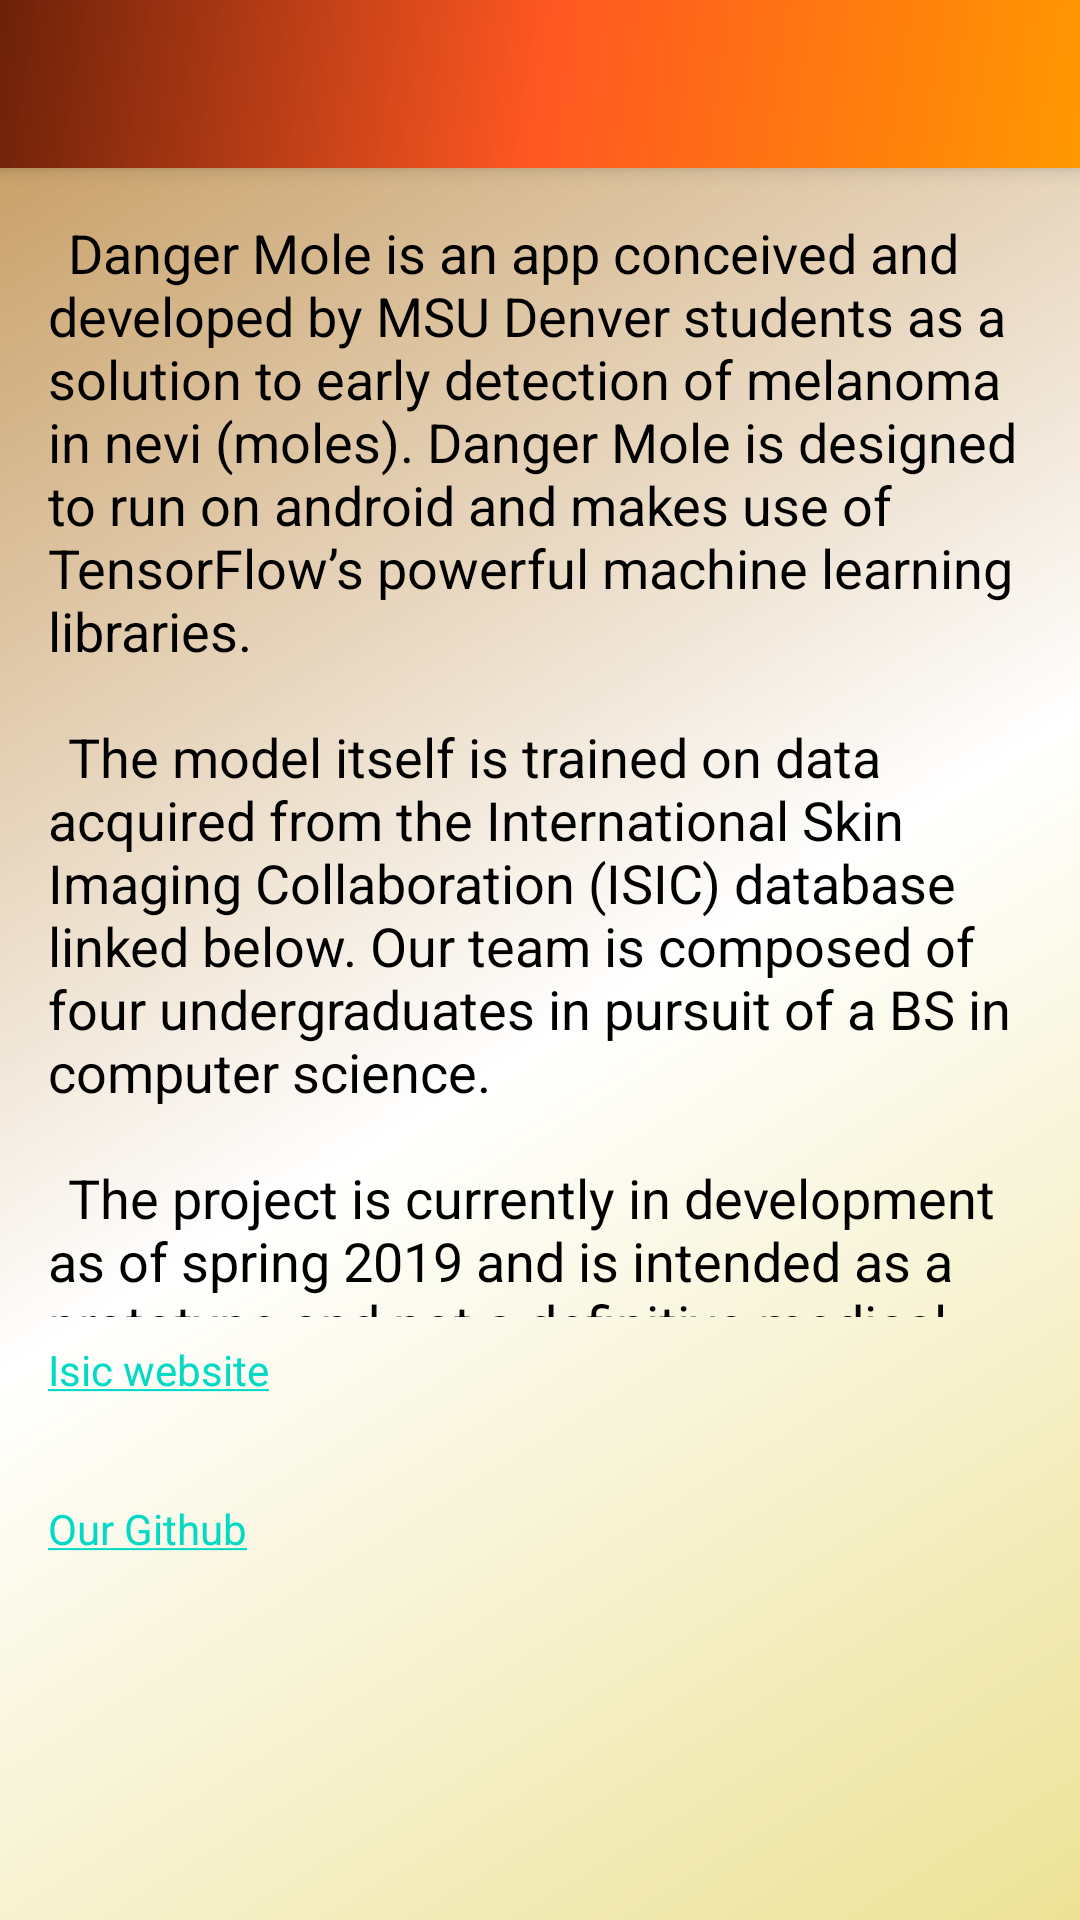

Reconstruct the res/layout file that produces this screen, plus the resources it refers to.
<!-- AndroidManifest.xml: application theme AppTheme.NoActionBar -->
<!-- res/layout/app_bar_aboutus.xml -->
<?xml version="1.0" encoding="utf-8"?>
<android.support.design.widget.CoordinatorLayout
        xmlns:android="http://schemas.android.com/apk/res/android"
        xmlns:app="http://schemas.android.com/apk/res-auto"
        xmlns:tools="http://schemas.android.com/tools"
        android:layout_width="match_parent"
        android:layout_height="match_parent"
        tools:context=".AboutUsActivity">

    <android.support.design.widget.AppBarLayout
            android:layout_height="wrap_content"
            android:layout_width="match_parent"
            android:theme="@style/AppTheme.AppBarOverlay">

        <android.support.v7.widget.Toolbar
                android:id="@+id/toolbar"
                android:layout_width="match_parent"
                android:layout_height="?attr/actionBarSize"
                android:background="@drawable/side_nav_bar"
                app:popupTheme="@style/AppTheme.PopupOverlay"/>

    </android.support.design.widget.AppBarLayout>

    <include layout="@layout/activity_about_us"/>

</android.support.design.widget.CoordinatorLayout>
<!-- res/layout/activity_about_us.xml (included above) -->
<?xml version="1.0" encoding="utf-8"?>
<android.support.constraint.ConstraintLayout
        xmlns:android="http://schemas.android.com/apk/res/android"
        xmlns:tools="http://schemas.android.com/tools"
        xmlns:app="http://schemas.android.com/apk/res-auto"
        android:layout_width="match_parent"
        android:layout_height="match_parent"
        app:layout_behavior="@string/appbar_scrolling_view_behavior"
        tools:showIn="@layout/drawer_layout_aboutus"
        tools:context=".AboutUsActivity" android:background="@drawable/background_layouts">
    <TextView
            android:text="@string/about_us_text"
            android:layout_width="0dp"
            android:layout_height="367dp" android:id="@+id/aboutUs"
            app:layout_constraintBottom_toBottomOf="parent"
            app:layout_constraintTop_toTopOf="parent" app:layout_constraintEnd_toEndOf="parent"
            app:layout_constraintVertical_bias="0.0"
            android:textAppearance="@android:style/TextAppearance.Material" android:textAlignment="viewStart"
            android:textSize="18sp" android:fontFamily="sans-serif"
            android:layout_marginTop="16dp" android:layout_marginEnd="16dp"
            app:layout_constraintStart_toStartOf="parent"
            android:layout_marginStart="16dp" android:layout_marginBottom="16dp"
            app:layout_constraintHorizontal_bias="0.0" android:textColor="#000000"/>
    <TextView
            android:text="@string/link_ISIC"
            android:layout_width="0dp"
            android:layout_height="45dp"
            android:id="@+id/isicLink" android:layout_marginEnd="16dp" app:layout_constraintEnd_toEndOf="parent"
            app:layout_constraintStart_toStartOf="parent" android:layout_marginStart="16dp"
            android:layout_marginTop="8dp" app:layout_constraintTop_toBottomOf="@+id/aboutUs"
            app:layout_constraintBottom_toTopOf="@+id/gitLink"/>
    <TextView
            android:text="@string/git_dangermole"
            android:layout_width="0dp"
            android:layout_height="42dp"
            android:id="@+id/gitLink" android:layout_marginEnd="16dp" app:layout_constraintEnd_toEndOf="parent"
            app:layout_constraintStart_toStartOf="parent" android:layout_marginStart="16dp"
            app:layout_constraintTop_toBottomOf="@+id/isicLink" android:layout_marginTop="8dp"/>

</android.support.constraint.ConstraintLayout>
<!-- res/layout/drawer_layout_aboutus.xml (included above) -->
<?xml version="1.0" encoding="utf-8"?>
<android.support.v4.widget.DrawerLayout
        xmlns:android="http://schemas.android.com/apk/res/android"
        xmlns:app="http://schemas.android.com/apk/res-auto"
        xmlns:tools="http://schemas.android.com/tools"
        android:id="@+id/drawer_layout_aboutus"
        android:layout_width="match_parent"
        android:layout_height="match_parent"
        android:fitsSystemWindows="true"
        tools:openDrawer="start">

    <include
            layout="@layout/app_bar_aboutus"
            android:layout_width="match_parent"
            android:layout_height="match_parent"/>

    <android.support.design.widget.NavigationView
            android:id="@+id/nav_view_aboutus"
            android:layout_width="wrap_content"
            android:layout_height="match_parent"
            android:layout_gravity="start"
            android:fitsSystemWindows="true"
            app:headerLayout="@layout/nav_header"
            app:menu="@menu/activity_main_drawer" android:background="@drawable/background_layouts"/>

</android.support.v4.widget.DrawerLayout>
<!-- res/layout/nav_header.xml (included above) -->
<?xml version="1.0" encoding="utf-8"?>
<LinearLayout
        xmlns:android="http://schemas.android.com/apk/res/android"
        xmlns:app="http://schemas.android.com/apk/res-auto"
        android:layout_width="match_parent"
        android:layout_height="@dimen/nav_header_height"
        android:background="@drawable/side_nav_bar"
        android:paddingBottom="@dimen/activity_vertical_margin"
        android:paddingLeft="@dimen/activity_horizontal_margin"
        android:paddingRight="@dimen/activity_horizontal_margin"
        android:paddingTop="@dimen/activity_vertical_margin"
        android:theme="@style/ThemeOverlay.AppCompat.Dark"
        android:orientation="vertical"
        android:gravity="bottom">

    <ImageView
            android:layout_width="wrap_content"
            android:layout_height="wrap_content"
            android:paddingTop="@dimen/nav_header_vertical_spacing"
            app:srcCompat="@mipmap/ic_launcher_round"
            android:contentDescription="@string/nav_header_desc"
            android:id="@+id/imageView"/>

    <TextView
            android:layout_width="match_parent"
            android:layout_height="wrap_content"
            android:paddingTop="@dimen/nav_header_vertical_spacing"
            android:text="@string/nav_header_title"
            android:textAppearance="@style/TextAppearance.AppCompat.Body1" android:textStyle="bold|italic"
            android:textColor="@android:color/white" android:textSize="24sp" android:typeface="serif"/>

</LinearLayout>
<!-- resources referenced by this layout -->
<resources>
  <!-- drawable background_layouts (drawable-v24) -->
  <?xml version="1.0" encoding="utf-8"?>
      <shape xmlns:android="http://schemas.android.com/apk/res/android"
             android:shape="rectangle">
          <gradient
                  android:angle="135"
                  android:endColor="#C9A16A"
                  android:startColor="#ECE296"
                  android:centerColor="#FFFFFF"
                  android:type="linear"/>
      </shape>
  <!-- drawable side_nav_bar (drawable-v24) -->
  <shape xmlns:android="http://schemas.android.com/apk/res/android"
         android:shape="rectangle">
      <gradient
              android:angle="135"
              android:centerColor="#FF5722"
              android:endColor="#6c2109"
              android:startColor="#FF9800"
              android:type="linear"/>
  </shape>
  <!-- mipmap ic_launcher_round (mipmap-anydpi-v26) -->
  <?xml version="1.0" encoding="utf-8"?>
  <adaptive-icon xmlns:android="http://schemas.android.com/apk/res/android">
      <foreground android:drawable="@drawable/logofore"/>
  </adaptive-icon>
  <string name="about_us_text">
          \tDanger Mole is an app conceived and developed by MSU Denver students as a solution to early detection of melanoma in nevi (moles).
          Danger Mole is designed to run on android and makes use of TensorFlow’s powerful machine learning libraries.
          \n\n
          \tThe model itself is trained on data acquired from the International Skin Imaging Collaboration (ISIC) database linked below.
          Our team is composed of four undergraduates in pursuit of a BS in computer science.
          \n\n
          \tThe project is currently in development as of spring 2019 and is intended as a prototype and not a definitive medical resource.</string>
  <string name="git_dangermole">
          <a href="https://github.com/greengroupmsudenver/DangerMole">Our Github</a></string>
  <string name="link_ISIC">
          <a href="https://www.isic-archive.com/#!/topWithHeader/wideContentTop/main">Isic website</a></string>
  <string name="nav_header_desc">Navigation header</string>
  <string name="nav_header_title">DangerMole</string>
  <style name="AppTheme.AppBarOverlay" parent="ThemeOverlay.AppCompat.Dark.ActionBar" />
  <style name="AppTheme.PopupOverlay" parent="ThemeOverlay.AppCompat.Light" />
  <style name="AppTheme.NoActionBar">
          <item name="windowActionBar">false</item>
          <item name="windowNoTitle">true</item>
      </style>
  <!-- drawable logofore: png bitmap (drawable, 4664 bytes) -->
</resources>
